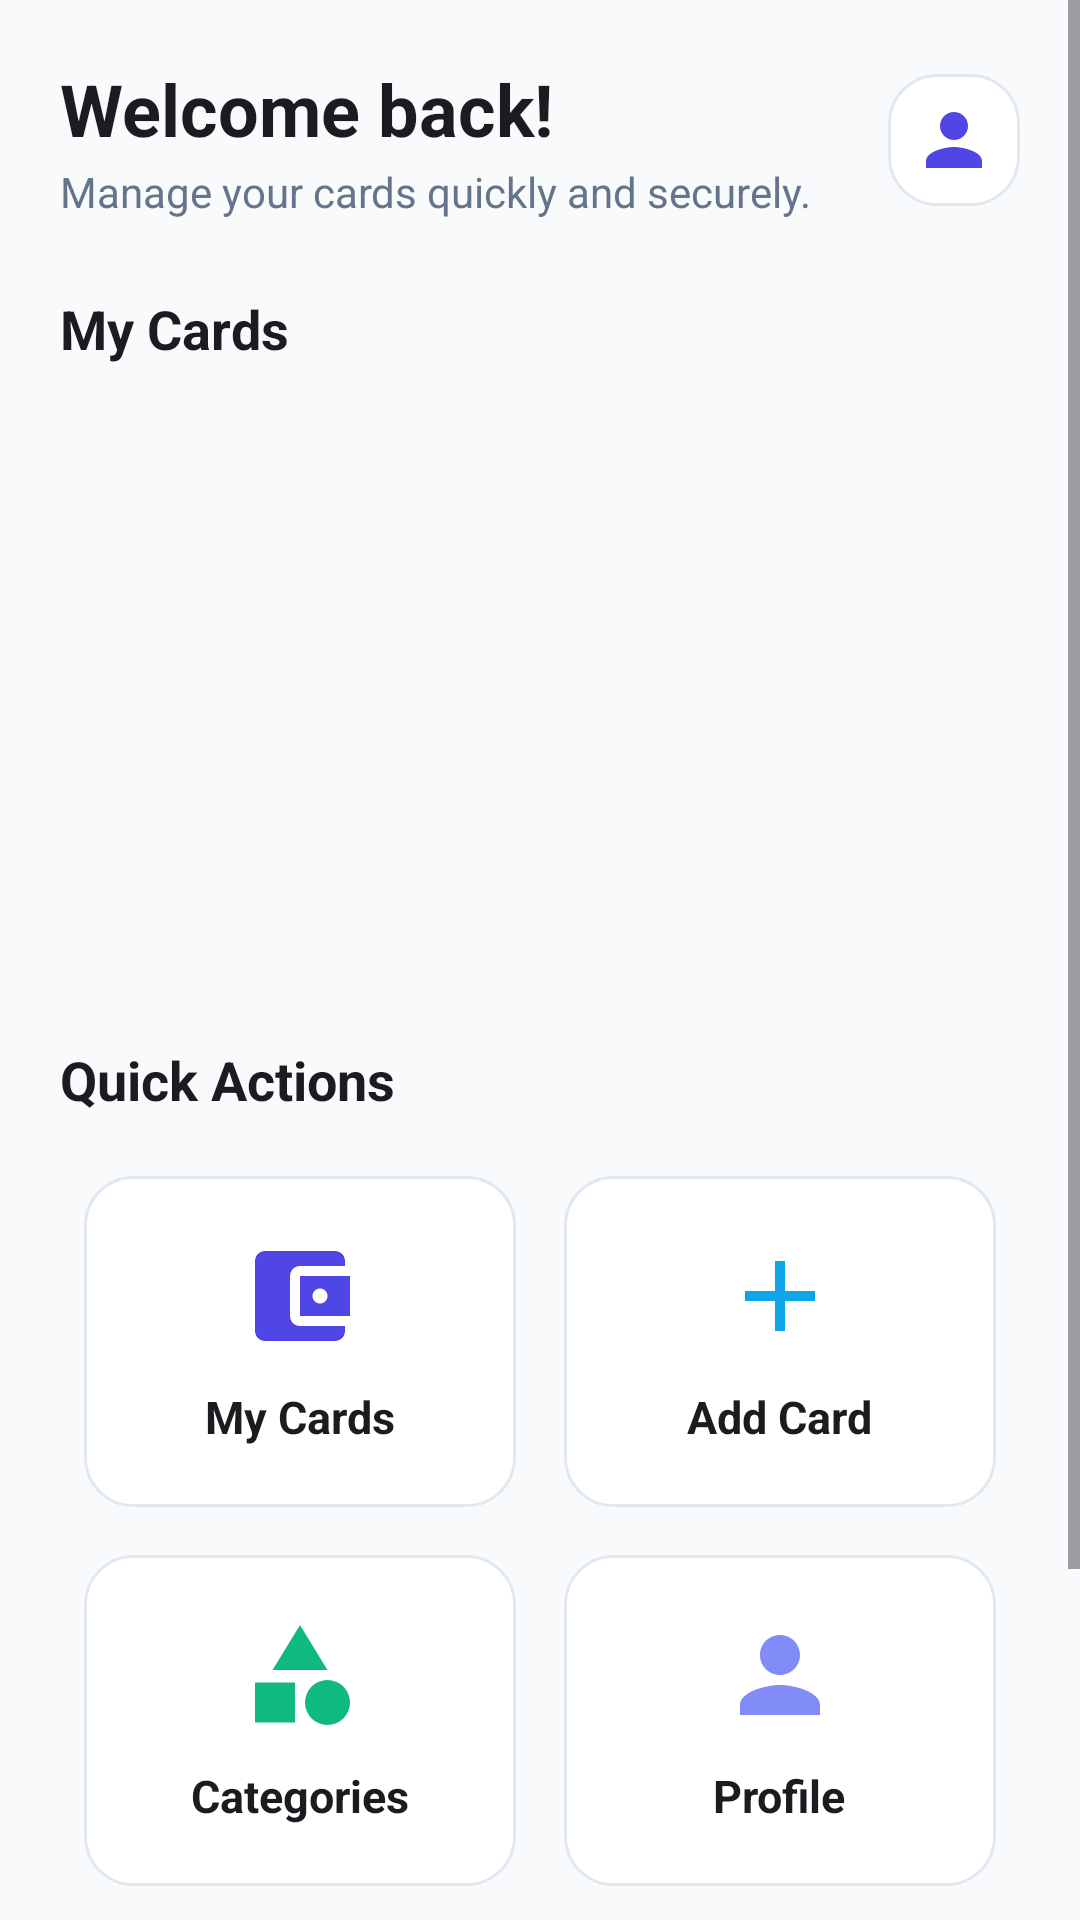

The Android layout XML behind this screen, and the referenced resources:
<!-- AndroidManifest.xml: application theme Theme.CardVault -->
<!-- res/layout/activity_dashboard.xml -->
<?xml version="1.0" encoding="utf-8"?>
<ScrollView xmlns:android="http://schemas.android.com/apk/res/android"
    xmlns:app="http://schemas.android.com/apk/res-auto"
    xmlns:tools="http://schemas.android.com/tools"
    android:layout_width="match_parent"
    android:layout_height="match_parent"
    android:fillViewport="true"
    tools:context=".DashboardActivity">

    <LinearLayout
        android:layout_width="match_parent"
        android:layout_height="wrap_content"
        android:orientation="vertical"
        android:padding="20dp">

        
        <LinearLayout
            android:layout_width="match_parent"
            android:layout_height="wrap_content"
            android:gravity="center_vertical"
            android:orientation="horizontal">

            <LinearLayout
                android:layout_width="0dp"
                android:layout_height="wrap_content"
                android:layout_weight="1"
                android:orientation="vertical">

                <TextView
                    android:id="@+id/tv_welcome_title"
                    android:layout_width="wrap_content"
                    android:layout_height="wrap_content"
                    android:text="@string/dashboard_welcome"
                    android:textColor="?attr/colorOnBackground"
                    android:textSize="24sp"
                    android:textStyle="bold" />

                <TextView
                    android:id="@+id/tv_welcome_subtitle"
                    android:layout_width="wrap_content"
                    android:layout_height="wrap_content"
                    android:layout_marginTop="2dp"
                    android:text="@string/dashboard_subtitle"
                    android:textColor="@color/text_secondary"
                    android:textSize="14sp" />

            </LinearLayout>

            <ImageView
                android:id="@+id/iv_dashboard_profile_icon"
                android:layout_width="44dp"
                android:layout_height="44dp"
                android:background="@drawable/bg_grid_item"
                android:contentDescription="@string/grid_profile"
                android:padding="8dp"
                android:src="@drawable/ic_profile"
                app:tint="@color/primary" />

        </LinearLayout>

        
        <TextView
            android:layout_width="wrap_content"
            android:layout_height="wrap_content"
            android:layout_marginTop="24dp"
            android:text="@string/grid_my_cards"
            android:textColor="?attr/colorOnBackground"
            android:textSize="18sp"
            android:textStyle="bold" />

        <androidx.recyclerview.widget.RecyclerView
            android:id="@+id/rv_card_slider"
            android:layout_width="match_parent"
            android:layout_height="190dp"
            android:layout_marginTop="12dp"
            android:clipToPadding="false"
            android:orientation="horizontal"
            app:layoutManager="androidx.recyclerview.widget.LinearLayoutManager"
            tools:listitem="@layout/item_card_slider" />

        <TextView
            android:id="@+id/tv_empty_cards_hint"
            android:layout_width="match_parent"
            android:layout_height="wrap_content"
            android:gravity="center"
            android:padding="20dp"
            android:text="@string/empty_cards_hint"
            android:textColor="@color/text_muted"
            android:textSize="14sp"
            android:visibility="gone" />

        
        <TextView
            android:layout_width="wrap_content"
            android:layout_height="wrap_content"
            android:layout_marginTop="24dp"
            android:text="@string/dashboard_quick_actions"
            android:textColor="?attr/colorOnBackground"
            android:textSize="18sp"
            android:textStyle="bold" />

        <GridLayout
            android:id="@+id/grid_dashboard_actions"
            android:layout_width="match_parent"
            android:layout_height="wrap_content"
            android:layout_marginTop="12dp"
            android:columnCount="2"
            android:rowCount="3">

            
            <LinearLayout
                android:id="@+id/btn_grid_my_cards"
                android:layout_width="0dp"
                android:layout_height="wrap_content"
                android:layout_columnWeight="1"
                android:layout_margin="8dp"
                android:background="@drawable/bg_grid_item"
                android:clickable="true"
                android:focusable="true"
                android:gravity="center"
                android:orientation="vertical"
                android:padding="20dp">

                <ImageView
                    android:layout_width="40dp"
                    android:layout_height="40dp"
                    android:contentDescription="@string/grid_my_cards"
                    android:src="@drawable/ic_card_wallet" />

                <TextView
                    android:layout_width="wrap_content"
                    android:layout_height="wrap_content"
                    android:layout_marginTop="10dp"
                    android:text="@string/grid_my_cards"
                    android:textColor="?attr/colorOnBackground"
                    android:textSize="15sp"
                    android:textStyle="bold" />

            </LinearLayout>

            
            <LinearLayout
                android:id="@+id/btn_grid_add_card"
                android:layout_width="0dp"
                android:layout_height="wrap_content"
                android:layout_columnWeight="1"
                android:layout_margin="8dp"
                android:background="@drawable/bg_grid_item"
                android:clickable="true"
                android:focusable="true"
                android:gravity="center"
                android:orientation="vertical"
                android:padding="20dp">

                <ImageView
                    android:layout_width="40dp"
                    android:layout_height="40dp"
                    android:contentDescription="@string/grid_add_card"
                    android:src="@drawable/ic_add_card" />

                <TextView
                    android:layout_width="wrap_content"
                    android:layout_height="wrap_content"
                    android:layout_marginTop="10dp"
                    android:text="@string/grid_add_card"
                    android:textColor="?attr/colorOnBackground"
                    android:textSize="15sp"
                    android:textStyle="bold" />

            </LinearLayout>

            
            <LinearLayout
                android:id="@+id/btn_grid_categories"
                android:layout_width="0dp"
                android:layout_height="wrap_content"
                android:layout_columnWeight="1"
                android:layout_margin="8dp"
                android:background="@drawable/bg_grid_item"
                android:clickable="true"
                android:focusable="true"
                android:gravity="center"
                android:orientation="vertical"
                android:padding="20dp">

                <ImageView
                    android:layout_width="40dp"
                    android:layout_height="40dp"
                    android:contentDescription="@string/grid_categories"
                    android:src="@drawable/ic_category" />

                <TextView
                    android:layout_width="wrap_content"
                    android:layout_height="wrap_content"
                    android:layout_marginTop="10dp"
                    android:text="@string/grid_categories"
                    android:textColor="?attr/colorOnBackground"
                    android:textSize="15sp"
                    android:textStyle="bold" />

            </LinearLayout>

            
            <LinearLayout
                android:id="@+id/btn_grid_profile"
                android:layout_width="0dp"
                android:layout_height="wrap_content"
                android:layout_columnWeight="1"
                android:layout_margin="8dp"
                android:background="@drawable/bg_grid_item"
                android:clickable="true"
                android:focusable="true"
                android:gravity="center"
                android:orientation="vertical"
                android:padding="20dp">

                <ImageView
                    android:layout_width="40dp"
                    android:layout_height="40dp"
                    android:contentDescription="@string/grid_profile"
                    android:src="@drawable/ic_profile" />

                <TextView
                    android:layout_width="wrap_content"
                    android:layout_height="wrap_content"
                    android:layout_marginTop="10dp"
                    android:text="@string/grid_profile"
                    android:textColor="?attr/colorOnBackground"
                    android:textSize="15sp"
                    android:textStyle="bold" />

            </LinearLayout>

            
            <LinearLayout
                android:id="@+id/btn_grid_security"
                android:layout_width="0dp"
                android:layout_height="wrap_content"
                android:layout_columnWeight="1"
                android:layout_margin="8dp"
                android:background="@drawable/bg_grid_item"
                android:clickable="true"
                android:focusable="true"
                android:gravity="center"
                android:orientation="vertical"
                android:padding="20dp">

                <ImageView
                    android:layout_width="40dp"
                    android:layout_height="40dp"
                    android:contentDescription="@string/grid_security"
                    android:src="@drawable/ic_security" />

                <TextView
                    android:layout_width="wrap_content"
                    android:layout_height="wrap_content"
                    android:layout_marginTop="10dp"
                    android:text="@string/grid_security"
                    android:textColor="?attr/colorOnBackground"
                    android:textSize="15sp"
                    android:textStyle="bold" />

            </LinearLayout>

            
            <LinearLayout
                android:id="@+id/btn_grid_settings"
                android:layout_width="0dp"
                android:layout_height="wrap_content"
                android:layout_columnWeight="1"
                android:layout_margin="8dp"
                android:background="@drawable/bg_grid_item"
                android:clickable="true"
                android:focusable="true"
                android:gravity="center"
                android:orientation="vertical"
                android:padding="20dp">

                <ImageView
                    android:layout_width="40dp"
                    android:layout_height="40dp"
                    android:contentDescription="@string/grid_settings"
                    android:src="@drawable/ic_settings" />

                <TextView
                    android:layout_width="wrap_content"
                    android:layout_height="wrap_content"
                    android:layout_marginTop="10dp"
                    android:text="@string/grid_settings"
                    android:textColor="?attr/colorOnBackground"
                    android:textSize="15sp"
                    android:textStyle="bold" />

            </LinearLayout>

        </GridLayout>

    </LinearLayout>

</ScrollView>
<!-- res/layout/item_card_slider.xml (included above) -->
<?xml version="1.0" encoding="utf-8"?>
<com.google.android.material.card.MaterialCardView xmlns:android="http://schemas.android.com/apk/res/android"
    xmlns:app="http://schemas.android.com/apk/res-auto"
    xmlns:tools="http://schemas.android.com/tools"
    android:id="@+id/card_view_container"
    android:layout_width="280dp"
    android:layout_height="180dp"
    android:layout_marginEnd="16dp"
    android:clickable="true"
    android:focusable="true"
    app:cardCornerRadius="16dp"
    app:cardElevation="3dp"
    app:strokeColor="@color/card_stroke_light"
    app:strokeWidth="1dp">

    <FrameLayout
        android:layout_width="match_parent"
        android:layout_height="match_parent">

        
        <ImageView
            android:id="@+id/iv_card_front"
            android:layout_width="match_parent"
            android:layout_height="match_parent"
            android:contentDescription="@string/grid_my_cards"
            android:scaleType="centerCrop"
            android:src="@drawable/ic_card_wallet" />

        
        <View
            android:layout_width="match_parent"
            android:layout_height="match_parent"
            android:background="@drawable/bg_card_overlay" />

        
        <TextView
            android:id="@+id/tv_card_category"
            android:layout_width="wrap_content"
            android:layout_height="wrap_content"
            android:layout_gravity="top|end"
            android:layout_margin="12dp"
            android:background="@drawable/bg_button_primary"
            android:paddingHorizontal="10dp"
            android:paddingVertical="4dp"
            android:textColor="@color/white"
            android:textSize="11sp"
            android:textStyle="bold"
            tools:text="Student ID" />

        
        <LinearLayout
            android:layout_width="match_parent"
            android:layout_height="wrap_content"
            android:layout_gravity="bottom"
            android:orientation="vertical"
            android:padding="14dp">

            <TextView
                android:id="@+id/tv_card_name"
                android:layout_width="match_parent"
                android:layout_height="wrap_content"
                android:ellipsize="end"
                android:maxLines="1"
                android:textColor="@color/white"
                android:textSize="16sp"
                android:textStyle="bold"
                tools:text="University Student ID" />

        </LinearLayout>

    </FrameLayout>

</com.google.android.material.card.MaterialCardView>
<!-- resources referenced by this layout -->
<resources>
  <color name="card_stroke_light">#E2E8F0</color>
  <color name="primary">#4F46E5</color>
  <color name="text_muted">#94A3B8</color>
  <color name="text_secondary">#64748B</color>
  <color name="white">#FFFFFF</color>
  <!-- drawable bg_card_overlay (drawable) -->
  <?xml version="1.0" encoding="utf-8"?>
  <shape xmlns:android="http://schemas.android.com/apk/res/android"
      android:shape="rectangle">
      <gradient
          android:angle="270"
          android:centerColor="#40000000"
          android:endColor="#D9000000"
          android:startColor="#00000000" />
  </shape>
  <!-- drawable bg_grid_item (drawable) -->
  <?xml version="1.0" encoding="utf-8"?>
  <shape xmlns:android="http://schemas.android.com/apk/res/android"
      android:shape="rectangle">
      <solid android:color="?attr/colorSurface" />
      <corners android:radius="16dp" />
      <stroke
          android:width="1dp"
          android:color="#E2E8F0" />
  </shape>
  <!-- drawable ic_add_card (drawable) -->
  <vector xmlns:android="http://schemas.android.com/apk/res/android"
      android:width="24dp"
      android:height="24dp"
      android:viewportWidth="24"
      android:viewportHeight="24">
      <path
          android:fillColor="#0EA5E9"
          android:pathData="M19,13h-6v6h-2v-6H5v-2h6V5h2v6h6v2z" />
  </vector>
  <!-- drawable ic_category (drawable) -->
  <vector xmlns:android="http://schemas.android.com/apk/res/android"
      android:width="24dp"
      android:height="24dp"
      android:viewportWidth="24"
      android:viewportHeight="24">
      <path
          android:fillColor="#10B981"
          android:pathData="M12,2l-5.5,9h11zM17.5,17.5m-4.5,0a4.5,4.5 0,1 1,9 0a4.5,4.5 0,1 1,-9 0M3,13.5h8v8h-8z" />
  </vector>
  <!-- drawable ic_profile (drawable) -->
  <vector xmlns:android="http://schemas.android.com/apk/res/android"
      android:width="24dp"
      android:height="24dp"
      android:viewportWidth="24"
      android:viewportHeight="24">
      <path
          android:fillColor="#818CF8"
          android:pathData="M12,12c2.21,0 4,-1.79 4,-4s-1.79,-4 -4,-4 -4,1.79 -4,4 1.79,4 4,4zm0,2c-2.67,0 -8,1.34 -8,4v2h16v-2c0,-2.66 -5.33,-4 -8,-4z" />
  </vector>
  <!-- drawable ic_security (drawable) -->
  <vector xmlns:android="http://schemas.android.com/apk/res/android"
      android:width="24dp"
      android:height="24dp"
      android:viewportWidth="24"
      android:viewportHeight="24">
      <path
          android:fillColor="#F59E0B"
          android:pathData="M12,1L3,5v6c0,5.55 3.84,10.74 9,12 5.16,-1.26 9,-6.45 9,-12V5l-9,-4zm0,10.99h7c-0.53,4.12 -3.28,7.79 -7,8.94V12H5V6.3l7,-3.11v8.8z" />
  </vector>
  <string name="dashboard_quick_actions">Quick Actions</string>
  <string name="dashboard_subtitle">Manage your cards quickly and securely.</string>
  <string name="dashboard_welcome">Welcome back!</string>
  <string name="empty_cards_hint">No cards added yet. Tap \'Add Card\' below to start.</string>
  <string name="grid_add_card">Add Card</string>
  <string name="grid_categories">Categories</string>
  <string name="grid_my_cards">My Cards</string>
  <string name="grid_profile">Profile</string>
  <string name="grid_security">Security</string>
  <string name="grid_settings">Settings</string>
  <style name="Theme.CardVault" parent="Base.Theme.CardVault" />
  <style name="Base.Theme.CardVault" parent="Theme.Material3.DayNight.NoActionBar">
          <item name="colorPrimary">@color/primary</item>
          <item name="colorOnPrimary">@color/white</item>
          <item name="colorSecondary">@color/accent_teal</item>
          <item name="android:windowBackground">@color/bg_light</item>
          <item name="colorSurface">@color/surface_light</item>
          <item name="android:statusBarColor">@color/primary_dark</item>
      </style>
  <color name="accent_teal">#0EA5E9</color>
  <color name="bg_light">#F8FAFC</color>
  <color name="surface_light">#FFFFFF</color>
  <color name="primary_dark">#3730A3</color>
</resources>
